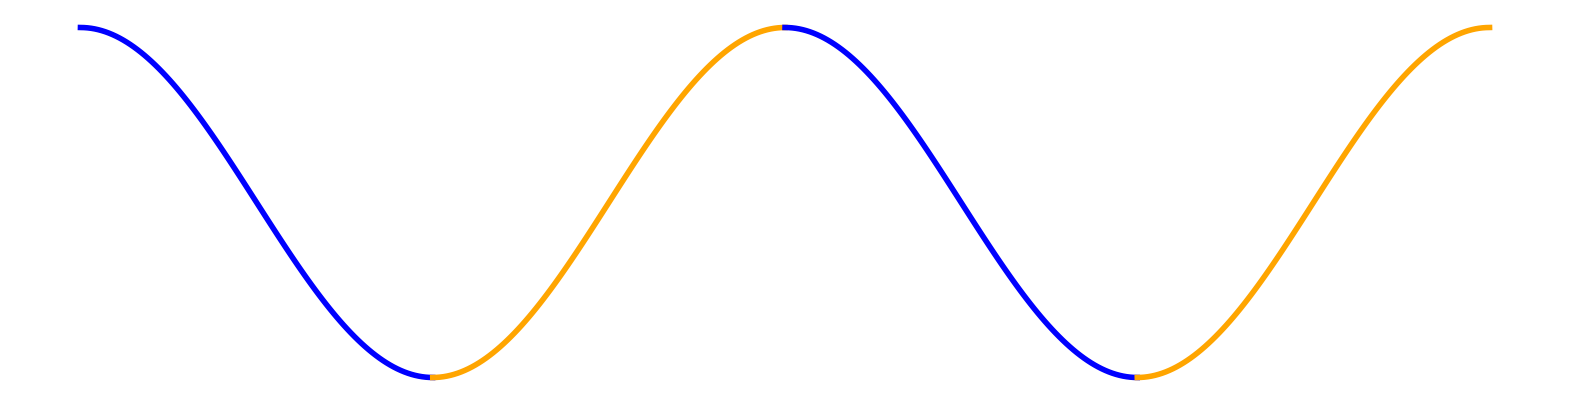

Python code for this plot:
import numpy as np
import matplotlib.pyplot as plt
import seaborn as sns
sns.set_context(rc={"lines.linewidth": 4})


n_period = 2
period = 2 * np.pi 
n = 100

# Create the figure and specify a 2x2 grid using gridspec
fig = plt.figure(figsize=(20, 5))
# gs = fig.add_gridspec(2, 2, wspace=0.4, hspace=0.2)

# First plot: spans both columns in the first row
# ax1 = fig.add_subplot(gs[0, :])  # Span both columns with [:]

for i in range(n_period):
    x = np.linspace(i * period, (i + 0.5) * period, n)
    y = np.cos(x)
    # ax1.plot(x, y, color='blue', label='Season 1')
    plt.plot(x, y, color='blue', label='Season 1')

    x = np.linspace((i + 0.5) * period, (i + 1) * period, n)
    y = np.cos(x)
    # ax1.plot(x, y, color='orange', label='Season 2')
    plt.plot(x, y, color='orange', label='Season 2')

# ax1.axis('off')
# ax1.legend(['Season 1', 'Season 2'], ncol=2, loc='lower center', bbox_to_anchor=(0.5, -0.15), prop={'size': 18})

plt.axis('off')
# plt.legend(['Season 1', 'Season 2'], ncol=2, loc='lower center', bbox_to_anchor=(0.5, -0.15), prop={'size': 18})


# # Second plot: left column, second row
# ax2 = fig.add_subplot(gs[1, 0])

# for i in range(n_period):
#     x = np.linspace(i * period, (i + 0.5) * period, n)
#     y = np.cos(x)
#     ax2.plot(x - i * np.pi, y, color='blue')

# ax2.axis('off')

# # Third plot: right column, second row
# ax3 = fig.add_subplot(gs[1, 1])

# for i in range(n_period):
#     x = np.linspace((i + 0.5) * period, (i + 1) * period, n)
#     y = np.cos(x)
#     ax3.plot(x - (i + 1) * np.pi, y, color='orange')

# ax3.axis('off')

# Display the subplots
# plt.tight_layout()
plt.savefig('cos.png', bbox_inches='tight', pad_inches=0)
plt.show()